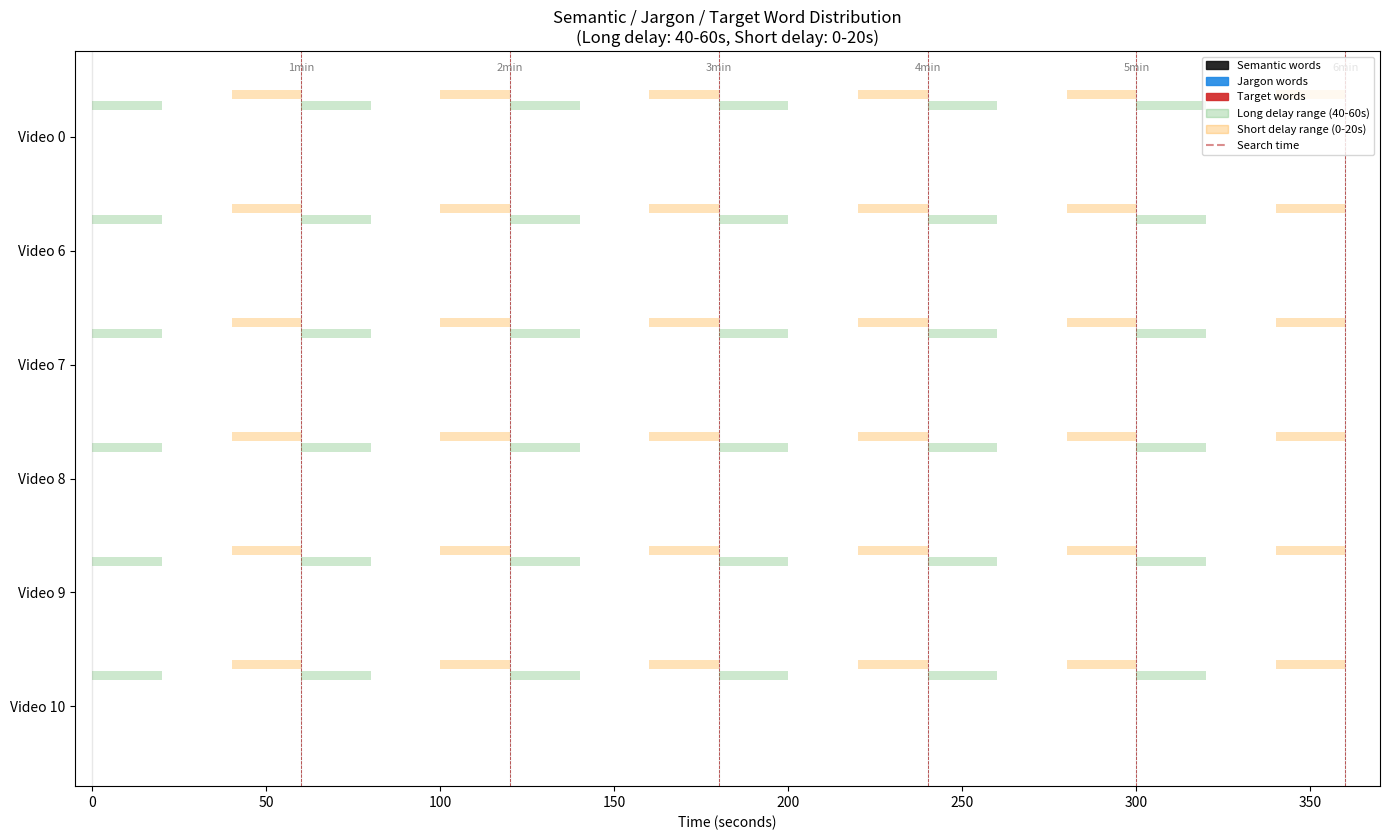

Reproduce this figure in Python.
#!/usr/bin/env python3
"""Plot semantic, jargon, and target words across time for selected videos."""

import json
from pathlib import Path

import matplotlib.patches as mpatches
import matplotlib.pyplot as plt


VIDEO_CONFIGS = [
    {
        "video_id": "0",
        "semantic_path": Path("data/semantic_words/0_ts_edit.json"),
        "jargon_path": None,
        "target_path": Path("data/study/target_words/0_tutorial_full.json"),
    },
    {
        "video_id": "6",
        "semantic_path": Path("data/semantic_words/6.json"),
        "jargon_path": Path("data/semantic_words/6.zero.jargon.json"),
        "target_path": Path("data/study/target_words/6.json"),
    },
    {
        "video_id": "7",
        "semantic_path": Path("data/semantic_words/7.json"),
        "jargon_path": Path("data/semantic_words/7.zero.jargon.json"),
        "target_path": Path("data/study/target_words/7.json"),
    },
    {
        "video_id": "8",
        "semantic_path": Path("data/semantic_words/8.json"),
        "jargon_path": Path("data/semantic_words/8.zero.jargon.json"),
        "target_path": Path("data/study/target_words/8.json"),
    },
    {
        "video_id": "9",
        "semantic_path": Path("data/semantic_words/9.json"),
        "jargon_path": Path("data/semantic_words/9.zero.jargon.json"),
        "target_path": Path("data/study/target_words/9.json"),
    },
    {
        "video_id": "10",
        "semantic_path": Path("data/semantic_words/10.json"),
        "jargon_path": Path("data/semantic_words/10.zero.jargon.json"),
        "target_path": Path("data/study/target_words/10.json"),
    },
]


def load_json(path: Path):
    with path.open(encoding="utf-8") as f:
        return json.load(f)


def load_word_times(path: Path | None):
    if path is None or not path.exists():
        return []
    data = load_json(path)
    items = []
    for item in data:
        word = item.get("word")
        time = item.get("time")
        if isinstance(word, str) and isinstance(time, (int, float)):
            items.append((word, float(time)))
    return items


def load_target_words(path: Path):
    if not path.exists():
        return []
    data = load_json(path)
    items = []
    for item in data.get("interruptions", []):
        word = item.get("target_word")
        time = item.get("target_word_time")
        if isinstance(word, str) and isinstance(time, (int, float)):
            items.append((word, float(time)))
    return items


def draw_word_rectangles(ax, items, y, color, height, width, alpha, zorder):
    if not items:
        return
    ax.broken_barh(
        [(time - width / 2, width) for _, time in items],
        (y - height / 2, height),
        facecolors=color,
        edgecolors="none",
        alpha=alpha,
        zorder=zorder,
    )


def main():
    output_path = Path("result/jargon_word_distribution.png")
    output_path.parent.mkdir(parents=True, exist_ok=True)

    semantic_color = "#111111"
    jargon_color = "#1E88E5"
    target_color = "#D32F2F"
    long_color = "#4CAF50"
    short_color = "#FF9800"
    search_color = "#B71C1C"

    rect_width = 0.5
    rect_height = 0.12

    fig, ax = plt.subplots(figsize=(14, 8.5))

    y_positions = {
        config["video_id"]: len(VIDEO_CONFIGS) - index
        for index, config in enumerate(VIDEO_CONFIGS)
    }

    for config in VIDEO_CONFIGS:
        video_id = config["video_id"]
        y = y_positions[video_id]

        semantic_items = load_word_times(config["semantic_path"])
        jargon_items = load_word_times(config["jargon_path"])
        target_items = load_target_words(config["target_path"])

        draw_word_rectangles(
            ax,
            semantic_items,
            y + 0.12,
            semantic_color,
            rect_height,
            rect_width,
            0.9,
            3,
        )
        draw_word_rectangles(
            ax,
            jargon_items,
            y - 0.02,
            jargon_color,
            rect_height,
            rect_width,
            0.9,
            4,
        )
        draw_word_rectangles(
            ax,
            target_items,
            y - 0.16,
            target_color,
            rect_height,
            rect_width * 1.15,
            0.95,
            5,
        )

        for word, time in target_items:
            ax.annotate(
                word,
                (time, y - 0.28),
                fontsize=6,
                ha="center",
                va="top",
                rotation=45,
                color=target_color,
            )

        for minute in range(1, 7):
            search_time = minute * 60
            long_start = search_time - 60
            long_end = search_time - 40
            short_start = search_time - 20
            short_end = search_time

            ax.barh(
                y + 0.27,
                long_end - long_start,
                left=long_start,
                height=0.08,
                color=long_color,
                alpha=0.28,
                zorder=1,
            )
            ax.barh(
                y + 0.37,
                short_end - short_start,
                left=short_start,
                height=0.08,
                color=short_color,
                alpha=0.28,
                zorder=1,
            )
            ax.axvline(
                x=search_time,
                color=search_color,
                linestyle="--",
                alpha=0.25,
                linewidth=0.6,
                zorder=0,
            )

    ax.set_xlim(-5, 370)
    ax.set_ylim(0.3, len(VIDEO_CONFIGS) + 0.75)
    ax.set_yticks(list(y_positions.values()))
    ax.set_yticklabels([f"Video {config['video_id']}" for config in VIDEO_CONFIGS])
    ax.set_xlabel("Time (seconds)")
    ax.set_title(
        "Semantic / Jargon / Target Word Distribution\n"
        "(Long delay: 40-60s, Short delay: 0-20s)"
    )

    for minute in range(7):
        ax.axvline(x=minute * 60, color="gray", linestyle="-", alpha=0.18, linewidth=1)
        if minute > 0:
            ax.text(
                minute * 60,
                len(VIDEO_CONFIGS) + 0.58,
                f"{minute}min",
                ha="center",
                fontsize=8,
                color="gray",
            )

    legend_elements = [
        mpatches.Patch(color=semantic_color, alpha=0.9, label="Semantic words"),
        mpatches.Patch(color=jargon_color, alpha=0.9, label="Jargon words"),
        mpatches.Patch(color=target_color, alpha=0.95, label="Target words"),
        mpatches.Patch(color=long_color, alpha=0.28, label="Long delay range (40-60s)"),
        mpatches.Patch(
            color=short_color, alpha=0.28, label="Short delay range (0-20s)"
        ),
        plt.Line2D(
            [0], [0], color=search_color, linestyle="--", alpha=0.5, label="Search time"
        ),
    ]
    ax.legend(handles=legend_elements, loc="upper right", fontsize=8)

    plt.tight_layout()
    plt.savefig(output_path, dpi=150)
    print(f"Saved to {output_path}")


if __name__ == "__main__":
    main()
